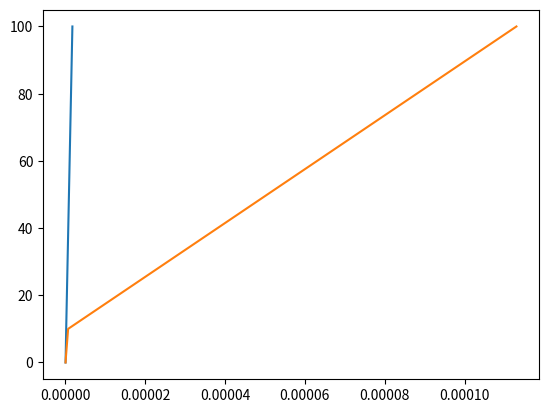

Recreate this plot in Python.
# miscellaneous stuff go here!

from random import random
import time
import matplotlib.pyplot as plt

def quadratic_solver(a, b, c):
    disc = b ** 2 - 4 * a * c
    if disc > 0:
        r1 = round((-b + disc ** 0.5) / (2 * a), 2)
        r2 = round((-b - disc ** 0.5) / (2 * a), 2)
        print(f"The roots are: {r1}, {r2}")
    elif disc == 0:
        r1 = round((-b + disc ** 0.5) / (2 * a), 2)
        print(f"The root is {r1}")
    else:
        print("No real roots :(")

def has_roots(a, b, c):
    return b ** 2 - 4 * a * c >= 0

def multiply(a, b):
    total = 0
    for i in range(b):
        total += a
    return total

def inside_unit_circle(x, y):
    return x ** 2 + y ** 2 <= 1

def approximate_pi(N):
    # generate N random points
    # keep track of M, which is the number of points inside the unit quarter-circle
    # computer 4 * N / M
    M = 0
    for i in range(N):
        x, y = random(), random()
        if inside_unit_circle(x, y):
            M += 1
    print(4 * M / N)

def all_combinations():
    alphabet = ['a', 'b', 'c', 'd']
    for l1 in alphabet:
        for l2 in alphabet:
            for l3 in alphabet:
                for l4 in alphabet:
                    for l5 in alphabet:
                        print(l1 + l2 + l3 + l4 + l5)

def exec_stringified_code():
    code = "print(123); print(132); print(123212321)"
    exec(code)

    print(eval("123 + 456"))
    exec("123 + 456")

    code = "alphabet = ['a', 'b', 'c', 'd', 'e', 'f', 'g', 'h', 'i', 'j']\n"

    for i in range(1, 20):
        line = f'{4 * (i - 1) * " "}for char{i} in alphabet:\n'
        code += line
    line = " " * (i + 1) * 4
    line += "print("
    for i in range(1, 20):
        line += f"char{i} + "
    line += "'')\n"
    code += line
    
    print(code)
    exec(code)

def some_memory_addresses():
    # at first, the memory addresses alternate because if nothing points to it, it gets deleted from memory
    # -5 to 256 are pre-stored so you see different memory addresses
    for i in range(-10, 260):
        print(i, id(i))

def compound_objects_memory():
    L = [[1, 2], [3, 4]]
    L1 = [L[0], L[1]]  # currently L and L1 are equal
    # L and L1 are separate lists, not aliases
    # BUT, L1[0] is an alias of L[0], and L1[1] is an alias of L[1], and vice versa

    # id(L[0]) == id(L1[0]) because those are aliases

    L[0][0] = 5 # this will change both L and L1


# N possible gueses
# Ask a yes/no question
# N/2 possible guesses
# Ask a yes/no question
# N/4 possible guesses
# ...
# until it reaches 1
# So there are log_2(N) questions to get from N to 1

def binary_search(L, e):
    low = 0
    high = len(L) - 1
    while low < high:
        mid = (low + high) // 2
        if L[mid] == e:
            return mid
        elif L[mid] < e:
            low = mid + 1
        else:
            high = mid - 1
    return low

def runtime_complexities():
    def find_e(L, e):
        for i in range(len(L)):
            if L[i] == e:
                return i
        return -1
    # for find_e(), the runtime is porportional to n, where n = len(L)
    # for binary search, the runtime is porportional to log2(n)

    # let g(n) be the runtime for input of size n
    # and f(n) is the complexity

    # the worst-case asymptotic runtime complexity of find_e is O(n)
    # g(n) is O(f(n)) if limit of sup as n approaches infinity of g(n) / f(n) < c
    # informally, g grows at most as fast as f

    # limit of sup h(n) as n approaches infinity is the limit as n approaches infinity if the least upper bound of h(k)

def linear_search(L, e):
    for i in range(len(L)):
        if L[i] == e:
            return i

def quaratic_search_fake(L, e):
    for _ in range(len(L) ** 2):
        pass

def timeit(f, arg1, arg2):
    n_runs = 1000
    start_t = time.time()
    for _ in range(n_runs):
        f(arg1, arg2)
    end_t = time.time()
    return (end_t - start_t) / n_runs

def check_runtimes():
    lengths = [0, 1, 10, 100]
    runtimes = []
    runtimes_sq = []
    for length in lengths:
        runtimes.append(timeit(linear_search, [0] * length, 1))
        runtimes_sq.append(timeit(quaratic_search_fake, [0] * length, 1))
    plt.plot(runtimes, lengths)
    plt.plot(runtimes_sq, lengths)
    plt.show()

def complexities():
    def f(m, n):
        for _ in range(n):
            for _ in range(m):
                pass
    # complexity of f is m * n, so O(m * n)

    def g(n):
        for _ in range(n):
            for _ in range(n // 2):
                pass
    # complexity of g is n^2 / 2, so O(n^2)

    # Project 3 hint:
    # for sentence in sentences:
    #     for word in sentence:
    #         for word2 in sentence:
    #             pass # update d[word][word2]
    # O(m * k ^ 2), where k is the longest possible sentence, and m is the number of sentences

if __name__ == "__main__":
    check_runtimes()
